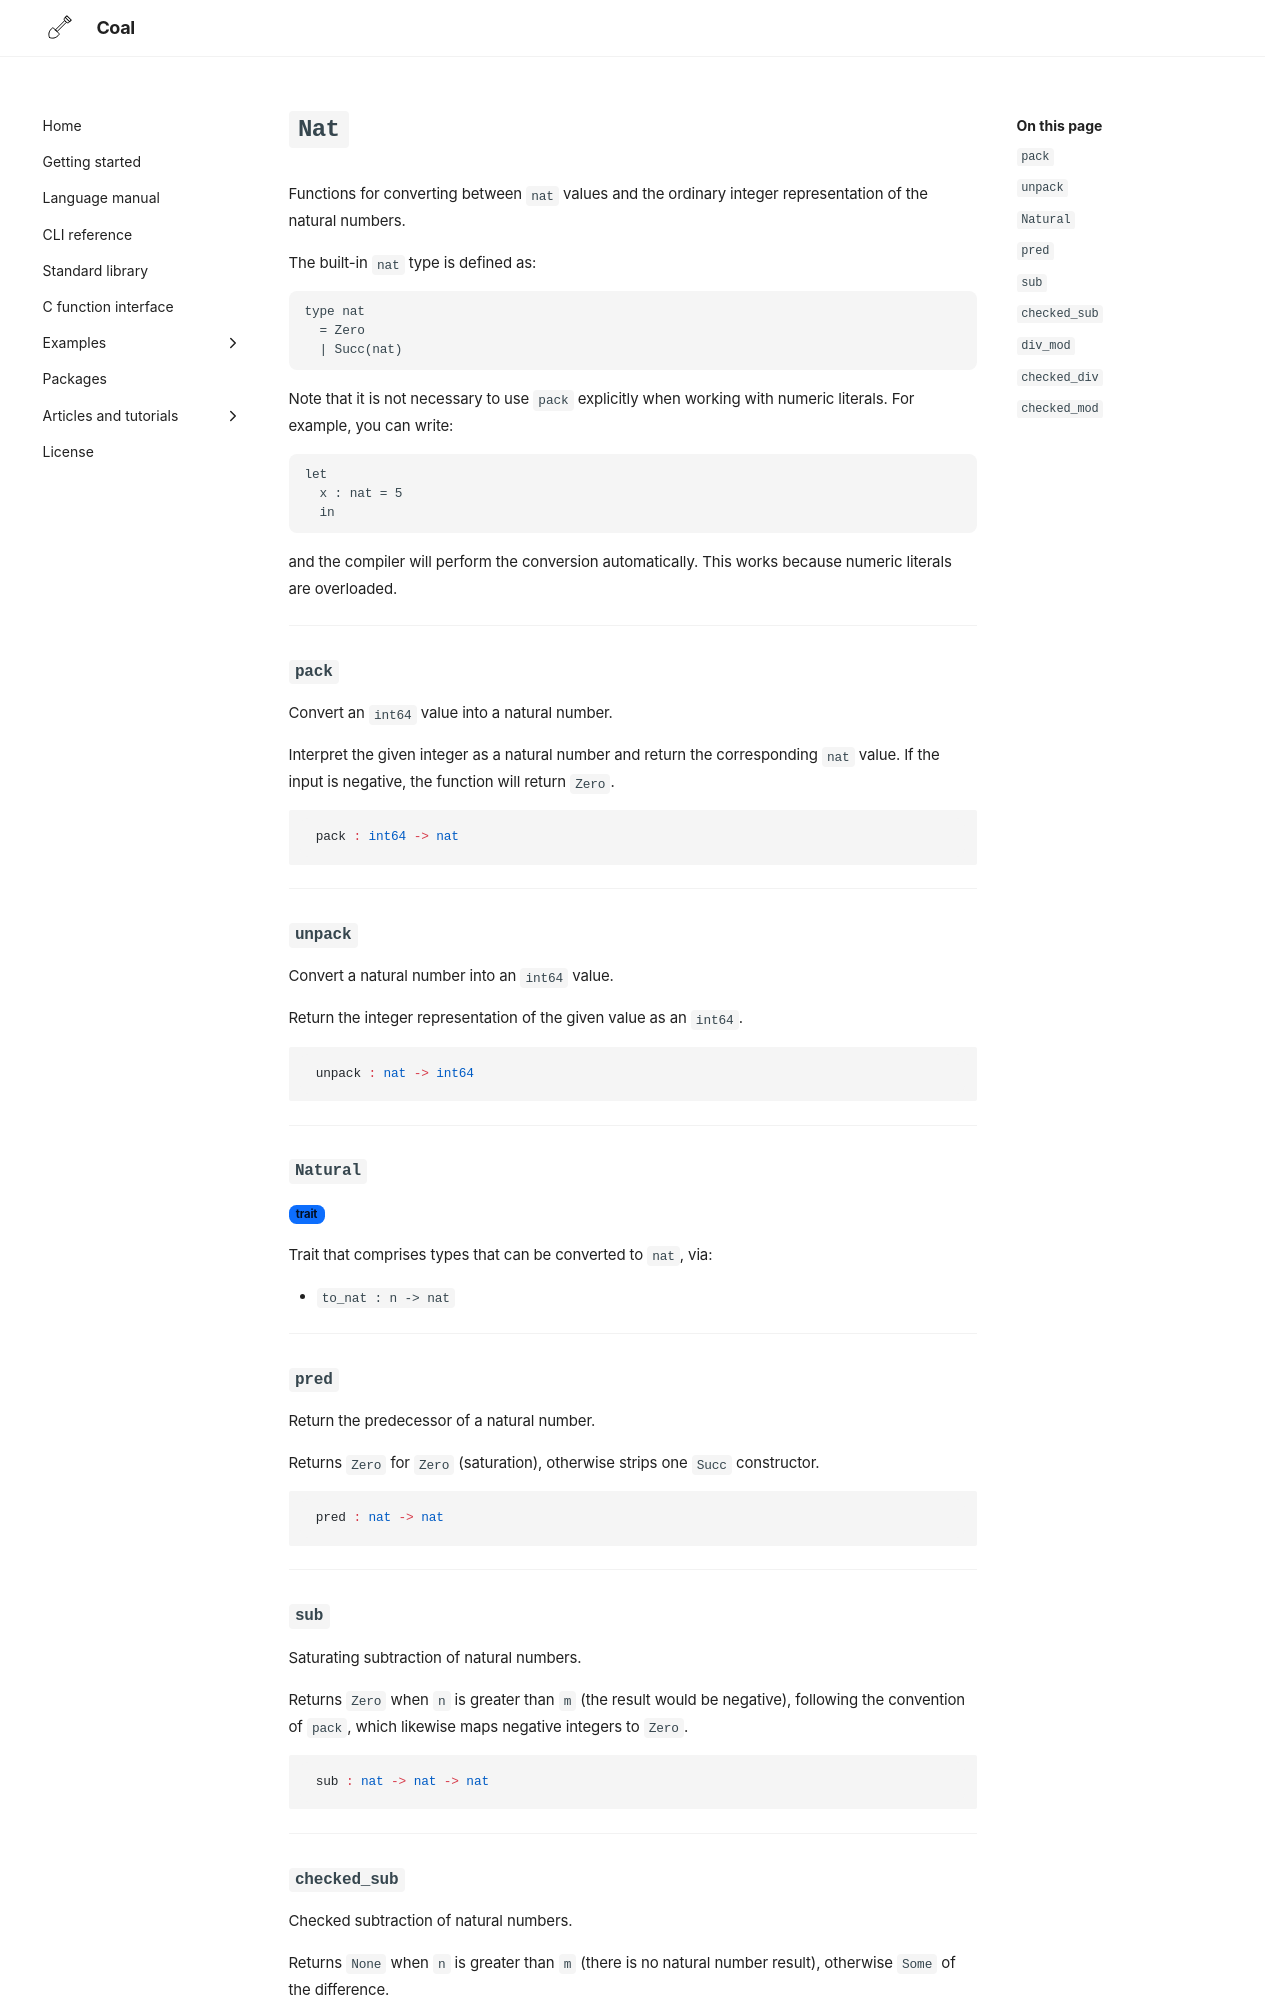

repository: laserpants/coal-docs · page: standard-library/Nat/index.html · generator: mkdocs

# `Nat`

Functions for converting between `nat` values and the ordinary integer
representation of the natural numbers.

The built-in `nat` type is defined as:

```
type nat
  = Zero
  | Succ(nat)
```

Note that it is not necessary to use `pack` explicitly when working with
numeric literals. For example, you can write:

```
let
  x : nat = 5
  in
```

and the compiler will perform the conversion automatically. This works
because numeric literals are overloaded.

---

### `pack`

Convert an `int64` value into a natural number.

Interpret the given integer as a natural number and return the
corresponding `nat` value. If the input is negative, the function
will return `Zero`.

```coal
pack : int64 -> nat
```

---

### `unpack`

Convert a natural number into an `int64` value.

Return the integer representation of the given value as an `int64`.

```coal
unpack : nat -> int64
```

---

### `Natural`

<span class="badge badge-primary">trait</span>

Trait that comprises types that can be converted to `nat`, via:

- `to_nat : n -> nat`

---

### `pred`

Return the predecessor of a natural number.

Returns `Zero` for `Zero` (saturation), otherwise strips one `Succ`
constructor.

```coal
pred : nat -> nat
```

---

### `sub`

Saturating subtraction of natural numbers.

Returns `Zero` when `n` is greater than `m` (the result would be
negative), following the convention of `pack`, which likewise maps 
negative integers to `Zero`.

```coal
sub : nat -> nat -> nat
```

---
